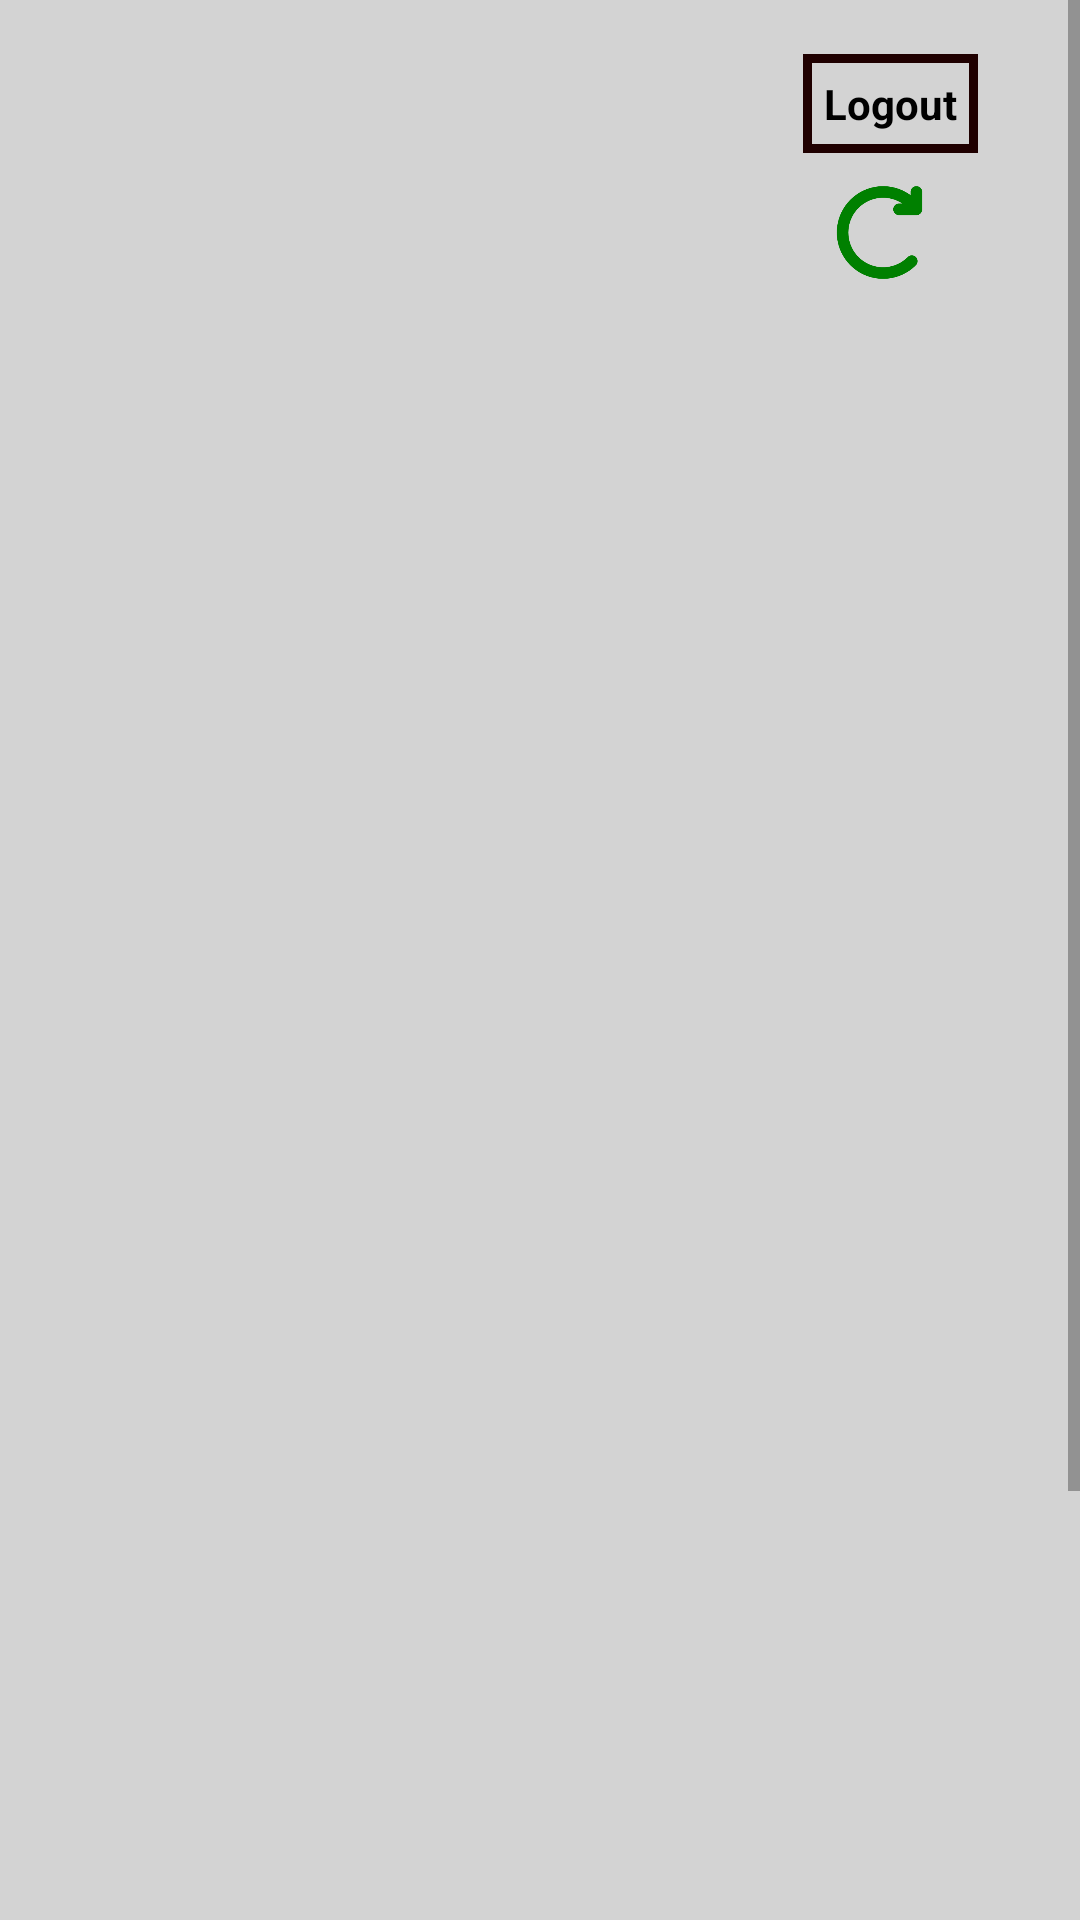

Reconstruct the res/layout file that produces this screen, plus the resources it refers to.
<!-- AndroidManifest.xml: application theme AppTheme -->
<!-- res/layout/tab2_fragment.xml -->
<?xml version="1.0" encoding="utf-8"?>
<ScrollView xmlns:android="http://schemas.android.com/apk/res/android"
    xmlns:app="http://schemas.android.com/apk/res-auto"
    android:layout_width="wrap_content"
    android:layout_height="wrap_content"
    android:background="#D3D3D3"
    >

    <LinearLayout
        android:layout_width="match_parent"
        android:layout_height="wrap_content">

        <RelativeLayout

            android:layout_width="match_parent"
            android:layout_height="824dp"
            android:orientation="vertical"
            android:weightSum="1">

            <LinearLayout
                android:id="@+id/linearLayout2"
                android:layout_width="wrap_content"
                android:layout_height="wrap_content"
                android:layout_alignParentEnd="true"
                android:layout_alignParentTop="true"
                android:layout_marginEnd="12dp"
                android:layout_marginTop="7dp"
                android:orientation="vertical">

                <TextView
                    android:id="@+id/logout_btn"
                    android:layout_width="wrap_content"
                    android:layout_height="wrap_content"
                    android:layout_alignParentEnd="true"
                    android:layout_alignParentTop="true"
                    android:layout_marginEnd="22dp"
                    android:layout_marginTop="11dp"
                    android:background="@drawable/border2"
                    android:padding="7dp"
                    android:text="Logout"
                    android:textColor="#000000"
                    android:textStyle="bold" />

                <ImageView
                    android:id="@+id/profile_refresh_btn"
                    android:layout_width="36dp"
                    android:layout_height="46dp"
                    android:layout_alignBottom="@+id/logout_btn"
                    android:layout_alignParentStart="true"
                    android:layout_marginStart="10dp"
                    android:paddingRight="5dp"
                    android:paddingTop="7dp"
                    app:srcCompat="@drawable/refresh_icon" />

            </LinearLayout>

            <LinearLayout
                android:id="@+id/linearLayout"
                android:layout_width="wrap_content"
                android:layout_height="wrap_content"
                android:layout_centerHorizontal="true"
                android:layout_marginTop="43dp"

                android:orientation="horizontal">

                <TextView
                    android:id="@+id/pteam_name"
                    android:layout_width="wrap_content"
                    android:layout_height="wrap_content"
                    android:layout_weight="1"
                    android:text="Team Name"
                    android:textColor="#000000"
                    android:textSize="24sp"
                    android:textStyle="bold"
                    android:visibility="invisible" />

            </LinearLayout>

            <ImageView
                android:id="@+id/pteam_avatar"
                android:layout_width="136dp"
                android:layout_height="120dp"
                android:layout_below="@+id/linearLayout2"
                android:layout_centerHorizontal="true"
                android:visibility="invisible"

                app:srcCompat="@color/cardview_light_background" />

            <TextView
                android:id="@+id/pteam_points"
                android:layout_width="wrap_content"
                android:layout_height="wrap_content"
                android:layout_below="@+id/pteam_avatar"
                android:layout_centerHorizontal="true"
                android:layout_marginTop="33dp"
                android:text="Points"
                android:textColor="#000000"
                android:textSize="21sp"
                android:visibility="invisible" />

            <ListView
                android:id="@+id/myList3"
                android:layout_width="match_parent"
                android:layout_height="70dp"
                android:layout_alignParentStart="true"
                android:layout_below="@+id/pteam_points"
                android:background="#FFFFFF"
                android:visibility="invisible" />

            <TextView
                android:id="@+id/textView4"
                android:layout_width="wrap_content"
                android:layout_height="wrap_content"
                android:layout_below="@+id/myList3"
                android:layout_centerHorizontal="true"
                android:layout_marginTop="75dp"
                android:text="Comments"
                android:textColor="#1f0000"
                android:textSize="20sp"
                android:textStyle="bold"
                android:visibility="invisible" />

            <ListView
                android:id="@+id/myList2"
                android:layout_width="match_parent"
                android:layout_height="200dp"
                android:layout_alignEnd="@+id/linearLayout2"
                android:layout_below="@+id/textView4"
                android:background="#FFFFFF"
                android:visibility="invisible" />

        </RelativeLayout>
    </LinearLayout>

</ScrollView>
<!-- resources referenced by this layout -->
<resources>
  <!-- drawable border2 (drawable-mdpi) -->
  <shape xmlns:android="http://schemas.android.com/apk/res/android" android:shape="rectangle" >
      <solid android:color="#00000000" />
      <stroke android:width="3dip" android:color="#1f0000"/>
  </shape>
  <!-- drawable refresh_icon: png bitmap (drawable, 5609 bytes) -->
  <style name="AppTheme" parent="Theme.AppCompat.Light.DarkActionBar">
          
  
  
          <item name="colorPrimary">@color/colorPrimary</item>
          <item name="colorPrimaryDark">@color/colorPrimaryDark</item>
          <item name="colorAccent">@color/colorAccent</item>
      </style>
  <color name="colorPrimary">#1f0000</color>
  <color name="colorPrimaryDark">#1f0000</color>
  <color name="colorAccent">#1f0000</color>
</resources>
